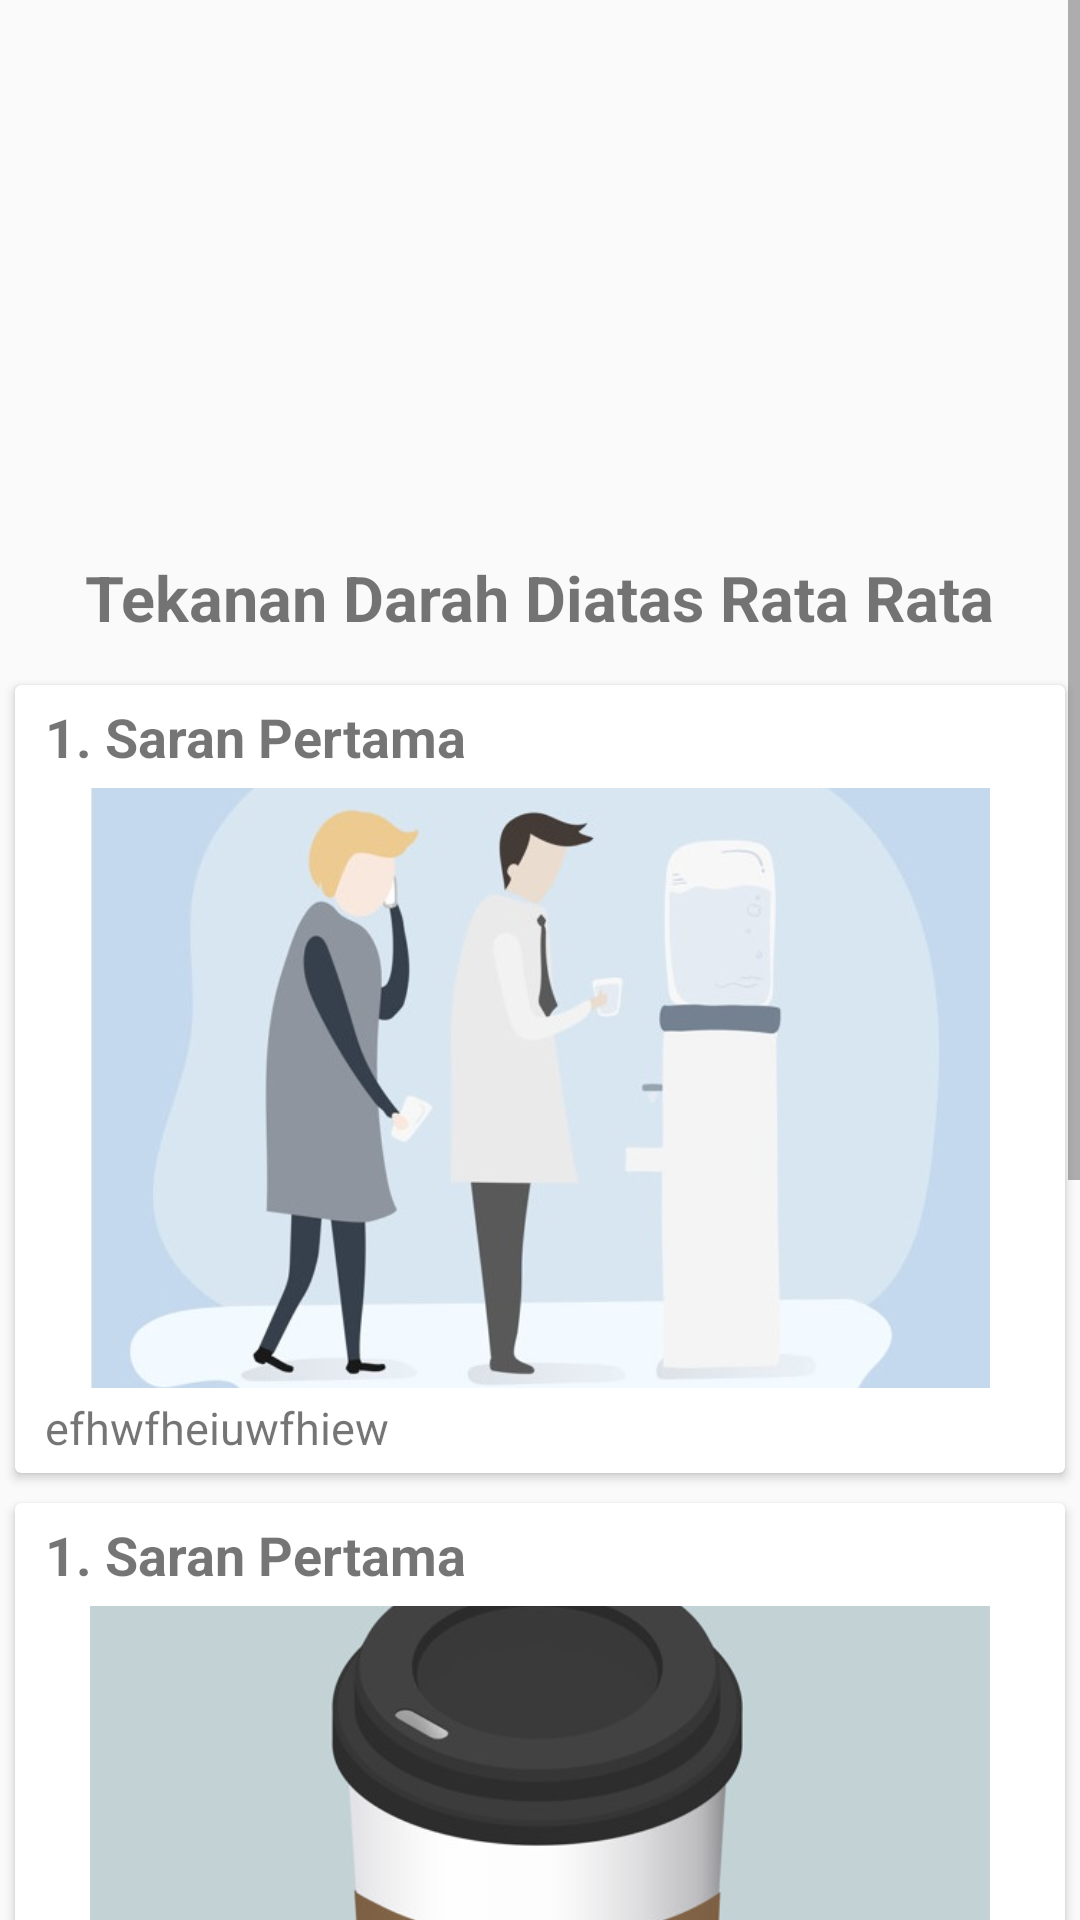

Here is an Android app screen rendered from its layout file. Give the layout XML and the strings, colors and styles it references.
<!-- AndroidManifest.xml: application theme AppTheme.NoActionBar -->
<!-- res/layout/activity_suggestion.xml -->
<?xml version="1.0" encoding="utf-8"?>
<ScrollView xmlns:android="http://schemas.android.com/apk/res/android"
    xmlns:tools="http://schemas.android.com/tools"
    android:layout_width="match_parent"
    android:layout_height="match_parent"
    tools:context=".Activity.SuggestionActivity">

    <LinearLayout
        android:layout_width="match_parent"
        android:layout_height="match_parent"
        android:orientation="vertical">

        <ImageView
            android:id="@+id/banner"
            android:layout_width="match_parent"
            android:layout_height="175dp"
            android:scaleType="fitXY"
            android:src="@drawable/banner_normal" />

        <TextView
            android:id="@+id/tv_judul"
            android:layout_width="wrap_content"
            android:layout_height="wrap_content"
            android:layout_gravity="center"
            android:layout_margin="10dp"
            android:text="Tekanan Darah Diatas Rata Rata"
            android:textSize="21sp"
            android:textStyle="bold" />

        <android.support.v7.widget.CardView
            android:layout_width="match_parent"
            android:layout_height="wrap_content"
            android:layout_margin="5dp">

            <LinearLayout
                android:layout_width="match_parent"
                android:layout_height="match_parent"
                android:orientation="vertical">

                <TextView
                    android:id="@+id/judul_saran1"
                    android:layout_width="wrap_content"
                    android:layout_height="wrap_content"
                    android:layout_marginLeft="10dp"
                    android:layout_marginTop="5dp"
                    android:layout_marginRight="10dp"
                    android:layout_marginBottom="5dp"
                    android:text="1. Saran Pertama"
                    android:textSize="18dp"
                    android:textStyle="bold" />

                <ImageView
                    android:src="@drawable/water"
                    android:scaleType="centerCrop"
                    android:id="@+id/image_saran1"
                    android:layout_width="300dp"
                    android:layout_height="200dp"
                    android:layout_gravity="center" />

                <TextView
                    android:id="@+id/deskripsi_saran1"
                    android:layout_width="match_parent"
                    android:layout_height="match_parent"
                    android:layout_marginLeft="10dp"
                    android:layout_marginTop="3dp"
                    android:layout_marginRight="10dp"
                    android:layout_marginBottom="5dp"
                    android:text="efhwfheiuwfhiew"
                    android:textSize="15sp" />
            </LinearLayout>

        </android.support.v7.widget.CardView>

        <android.support.v7.widget.CardView
            android:layout_width="match_parent"
            android:layout_height="wrap_content"
            android:layout_margin="5dp">

            <LinearLayout
                android:layout_width="match_parent"
                android:layout_height="match_parent"
                android:orientation="vertical">

                <TextView
                    android:id="@+id/judul_saran2"
                    android:layout_width="wrap_content"
                    android:layout_height="wrap_content"
                    android:layout_marginLeft="10dp"
                    android:layout_marginTop="5dp"
                    android:layout_marginRight="10dp"
                    android:layout_marginBottom="5dp"
                    android:text="1. Saran Pertama"
                    android:textSize="18dp"

                    android:textStyle="bold" />

                <ImageView
                    android:src="@drawable/coffe"
                    android:scaleType="centerCrop"
                    android:id="@+id/image_saran2"
                    android:layout_width="300dp"
                    android:layout_height="200dp"
                    android:layout_gravity="center" />

                <TextView
                    android:id="@+id/deskripsi_saran2"
                    android:layout_width="match_parent"
                    android:layout_height="match_parent"
                    android:layout_marginLeft="10dp"
                    android:layout_marginTop="3dp"
                    android:layout_marginRight="10dp"
                    android:layout_marginBottom="5dp"
                    android:text="efhwfheiuwfhiew"
                    android:textSize="15sp" />
            </LinearLayout>

        </android.support.v7.widget.CardView>

        <android.support.v7.widget.CardView
            android:layout_width="match_parent"
            android:layout_height="wrap_content"
            android:layout_margin="5dp">

            <LinearLayout
                android:layout_width="match_parent"
                android:layout_height="match_parent"
                android:orientation="vertical">

                <TextView
                    android:id="@+id/judul_saran3"
                    android:layout_width="wrap_content"
                    android:layout_height="wrap_content"
                    android:layout_marginLeft="10dp"
                    android:layout_marginTop="5dp"
                    android:layout_marginRight="10dp"
                    android:layout_marginBottom="5dp"
                    android:text="1. Saran Pertama"
                    android:textSize="18dp"
                    android:textStyle="bold" />

                <ImageView
                    android:id="@+id/image_saran3"
                    android:layout_width="300dp"
                    android:layout_height="200dp"
                    android:layout_gravity="center" />

                <TextView
                    android:id="@+id/deskripsi_saran3"
                    android:layout_width="match_parent"
                    android:layout_height="match_parent"
                    android:layout_marginLeft="10dp"
                    android:layout_marginTop="3dp"
                    android:layout_marginRight="10dp"
                    android:layout_marginBottom="5dp"
                    android:text="efhwfheiuwfhiew"
                    android:textSize="15sp"/>
            </LinearLayout>

        </android.support.v7.widget.CardView>
    </LinearLayout>
</ScrollView>
<!-- resources referenced by this layout -->
<resources>
  <!-- drawable coffe: jpg bitmap (drawable, 49231 bytes) -->
  <!-- drawable water: jpg bitmap (drawable, 33169 bytes) -->
  <style name="AppTheme.NoActionBar">
          <item name="windowActionBar">false</item>
          <item name="windowNoTitle">true</item>
      </style>
</resources>
